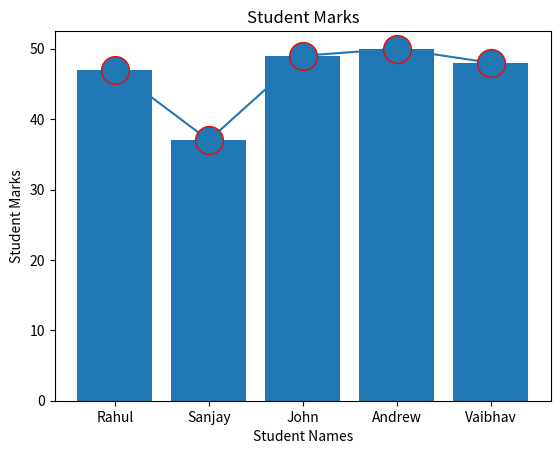

Write the Python code that produced this figure.
import matplotlib.pyplot as plt
student_names=["Rahul","Sanjay","John","Andrew","Vaibhav"]
student_marks=[47,37,49,50,48]

mark_per=[]
for x in student_marks:
    per=(x/50)*100
    mark_per.append(per)
print(mark_per)

def line_chart():
    plt.plot(student_names,student_marks,marker="o",ms=20,mec="r")
    plt.title("Student Marks")
    plt.xlabel("Student Names")
    plt.ylabel("Student Marks")
    plt.show()
line_chart()

def bar_chart():
    plt.bar(student_names,student_marks)
    plt.title("Student Marks")
    plt.xlabel("Student Names")
    plt.ylabel("Student Marks")
    plt.show()
bar_chart()